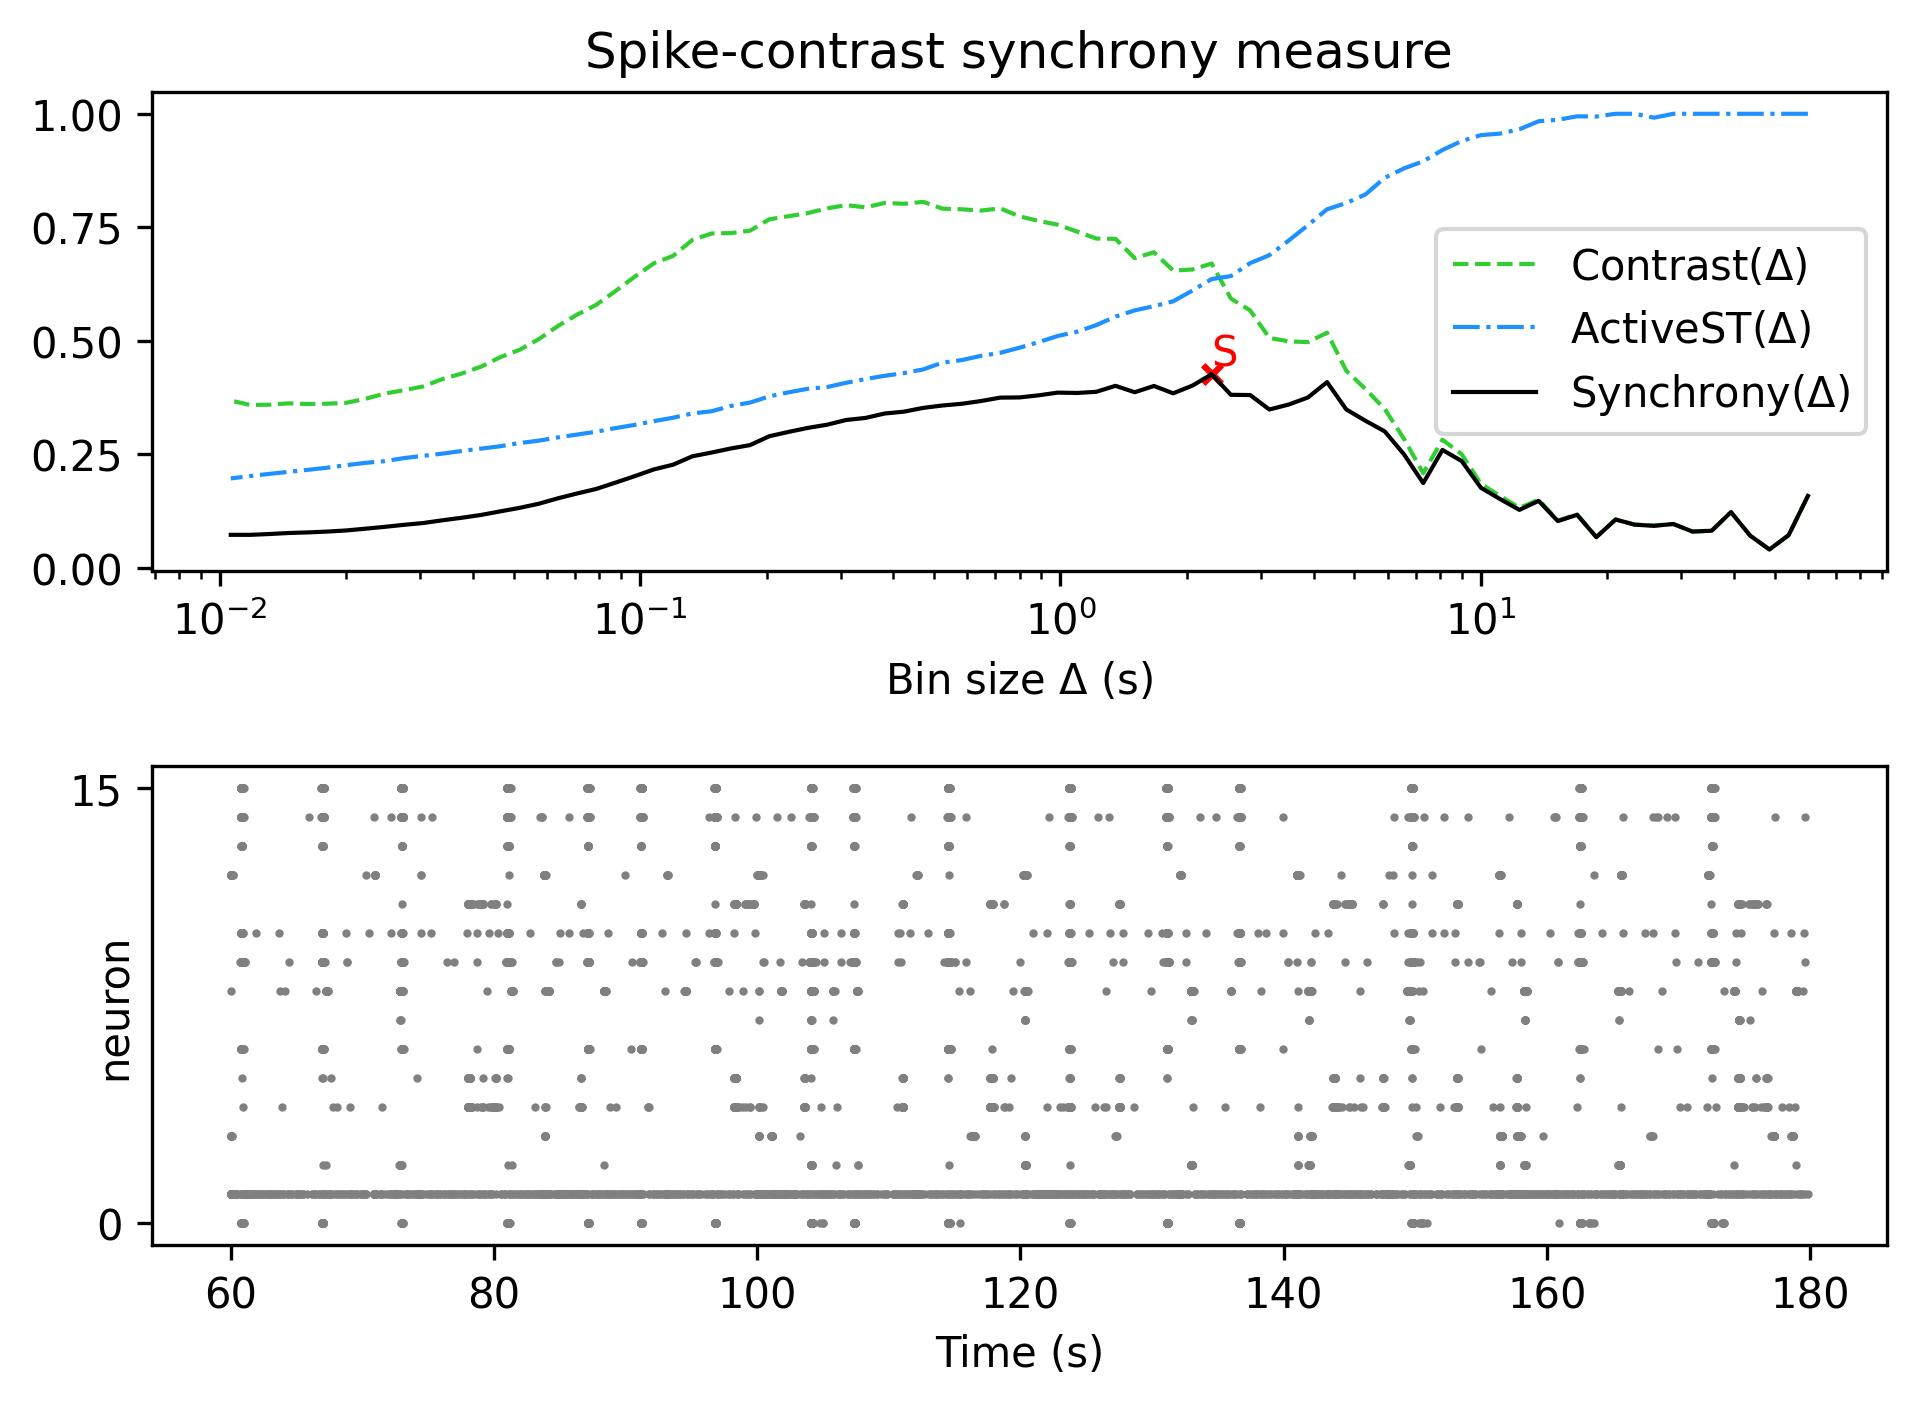

Source data for this figure (header and first rows):
, Spike-contrast (60.0 s), Spike-contrast (54.0 s), Spike-contrast (48.6 s), Spike-contrast (43.74 s), Spike-contrast (39.366 s), Spike-contrast (35.429 s), Spike-contrast (31.886 s), Spike-contrast (28.698 s), Spike-contrast (25.828 s), Spike-contrast (23.245 s), Spike-contrast (20.921 s), Spike-contrast (18.829 s), Spike-contrast (16.946 s), Spike-contrast (15.251 s), Spike-contrast (13.726 s), Spike-contrast (12.353 s), Spike-contrast (11.118 s), Spike-contrast (10.006 s), Spike-contrast (9.006 s), Spike-contrast (8.105 s), Spike-contrast (7.295 s), Spike-contrast (6.565 s), Spike-contrast (5.909 s)
0, 0.1581, 0.07173, 0.04014, 0.07059, 0.1225, 0.08149, 0.07959, 0.09633, 0.09223, 0.09481, 0.1062, 0.06726, 0.1166, 0.1027, 0.1472, 0.1274, 0.1511, 0.1761, 0.2349, 0.2594, 0.1864, 0.2497, 0.3002
